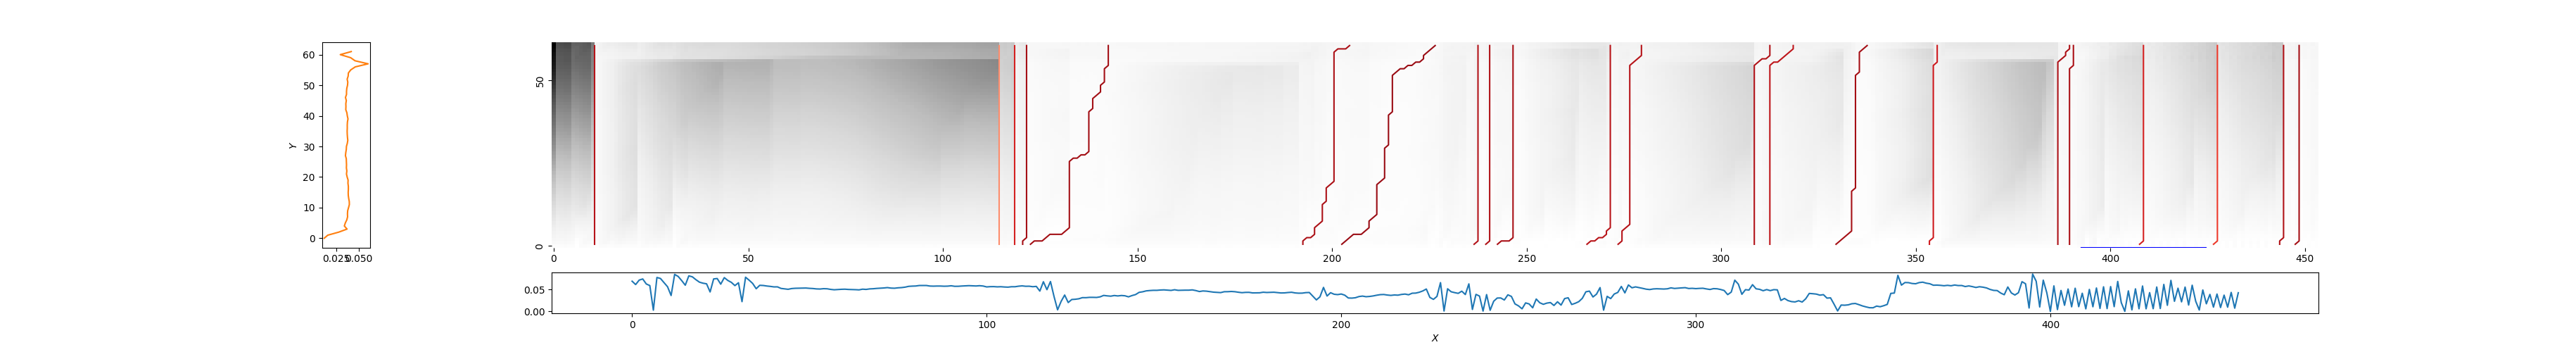

The table this chart was drawn from, first rows:
11, 11, 0.18024433014746094
115, 115, 0.6091
119, 119, 0.2838
120, 122, 0.1285
123, 143, 0.1219
193, 205, 0.149
203, 227, 0.1034
237, 238, 0.1734
240, 241, 0.1629
242, 247, 0.1379
265, 272, 0.19
274, 280, 0.1813
309, 313, 0.166
313, 319, 0.2093
330, 338, 0.1256
353, 356, 0.2596
387, 390, 0.1534
390, 391, 0.1479
408, 409, 0.2841
427, 428, 0.3708
444, 445, 0.1616
448, 449, 0.1275
